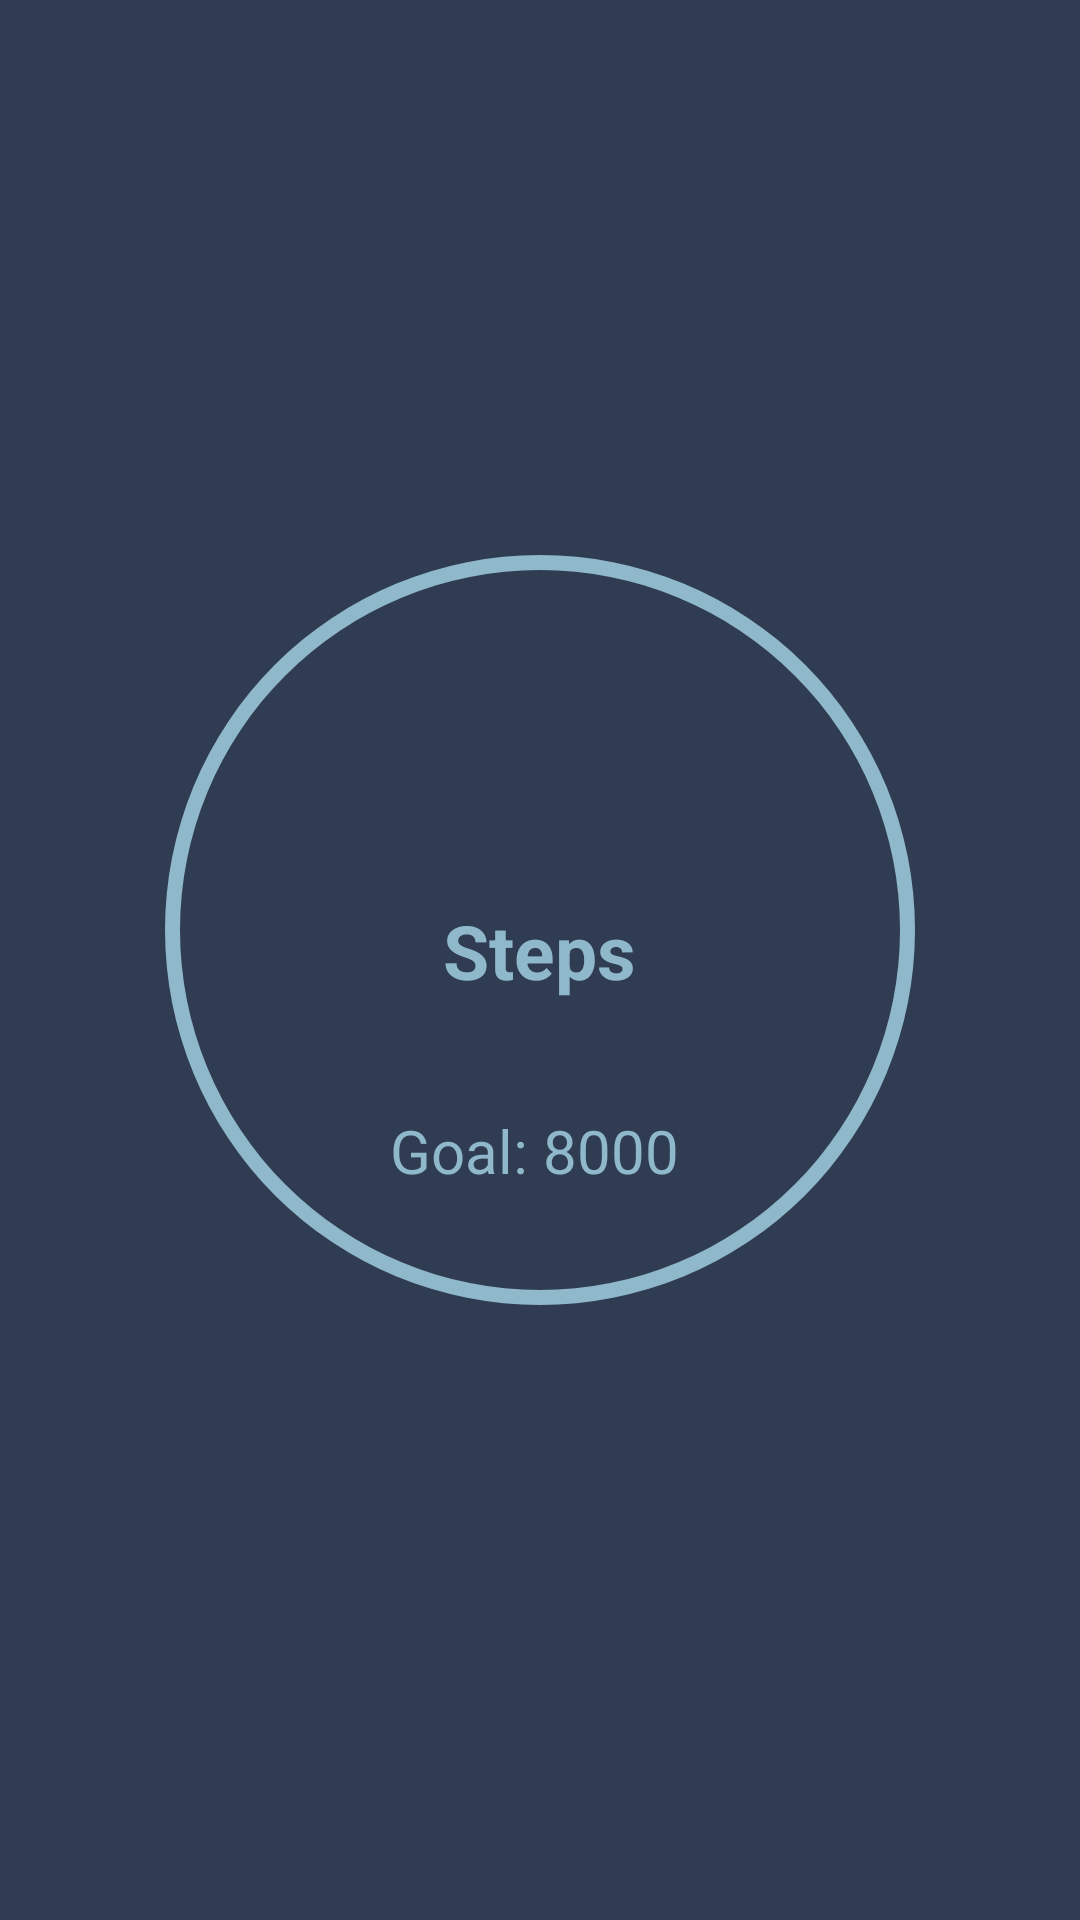

Produce the Android XML layout that renders to this screen, including the resource entries it uses.
<!-- AndroidManifest.xml: application theme Theme.Login -->
<!-- res/layout/fragment_steps.xml -->
<?xml version="1.0" encoding="utf-8"?>
<RelativeLayout xmlns:android="http://schemas.android.com/apk/res/android"
    xmlns:tools="http://schemas.android.com/tools"
    android:layout_width="match_parent"
    android:layout_height="match_parent"
    tools:context=".StepsFragment"
    >

    
    <TextView
        android:id="@+id/user_Details"
        android:layout_width="wrap_content"
        android:layout_height="wrap_content"
        android:text=""
        android:textSize="25dp"
        android:textColor="@color/white"
        android:textStyle="bold"
        android:layout_marginTop="75dp"
        android:layout_centerHorizontal="true"/>


    <RelativeLayout
        android:layout_width="wrap_content"
        android:layout_height="wrap_content"
        android:layout_centerHorizontal="true"
        android:layout_marginTop="150dp"
        >
    <ProgressBar
        android:id="@+id/progressBar"
        style="?android:attr/progressBarStyleHorizontal"
        android:layout_width="300dp"
        android:layout_height="300dp"
        android:max="8000"
        android:layout_centerHorizontal="true"
        android:layout_marginVertical="10dp"
        android:background="@drawable/circle_shape"
        android:backgroundTint="?attr/cardBackgroundColor"
        android:progressDrawable="@drawable/circle_bar"/>

        <TextView
            android:id="@+id/stepsText"
            android:layout_width="wrap_content"
            android:layout_height="wrap_content"
            android:text="Steps"
            android:textSize="25dp"
            android:textColor="?attr/cardBackgroundColor"
            android:textStyle="bold"
            android:layout_marginVertical="150dp"
            android:layout_centerHorizontal="true"/>

        <TextView
            android:layout_width="wrap_content"
            android:layout_height="wrap_content"
            android:text="Goal: 8000"
            android:textColor="?attr/cardBackgroundColor"
            android:layout_marginTop="220dp"
            android:layout_marginLeft="100dp"
            android:textSize="20dp">
        </TextView>


        </RelativeLayout>
    

</RelativeLayout>
<!-- resources referenced by this layout -->
<resources>
  <color name="white">#FFFFFFFF</color>
  <!-- drawable circle_bar (drawable) -->
  <?xml version="1.0" encoding="utf-8"?>
  <rotate xmlns:android="http://schemas.android.com/apk/res/android"
      android:fromDegrees="270"
      android:toDegrees="270"
      >
      <shape
          android:shape="ring"
          android:innerRadiusRatio="2.5"
          android:thickness="10dp"
          android:useLevel="true">
  
          <gradient
              android:angle="0"
              android:endColor="#3a9bdc"
              android:startColor="#29c5f6"
              android:type="sweep"
              android:useLevel="false">
  
          </gradient>
  
      </shape>
  
  </rotate>
  <!-- drawable circle_shape (drawable) -->
  <?xml version="1.0" encoding="utf-8"?>
  <shape xmlns:android="http://schemas.android.com/apk/res/android"
      android:innerRadiusRatio="2.5"
      android:shape="ring"
      android:thickness="5dp"
      android:useLevel="false"
      >
      <solid
          android:color="#b50c00">
  
      </solid>
  
  </shape>
  <style name="Theme.Login" parent="Theme.MaterialComponents.NoActionBar">
          <item name="colorPrimary">@color/lightBlue</item>
          <item name="android:navigationBarColor">@color/lightBlue</item>
          <item name="android:statusBarColor">@color/lightBlue</item>
          <item name="iconTint">@color/lightBlue</item>
          <item name="colorAccent">@color/lightBlue</item>
          <item name="android:windowBackground">@color/midBlue</item>
          <item name="itemIconTint">@color/lightBlue</item>
          <item name="cardBackgroundColor">@color/lightBlue</item>
          <item name="materialCalendarDay">@color/hyperlinkBlue</item>
  
      </style>
  <color name="lightBlue">#8FB8CA</color>
  <color name="midBlue">#303c52</color>
  <color name="hyperlinkBlue">#0000ff</color>
</resources>
